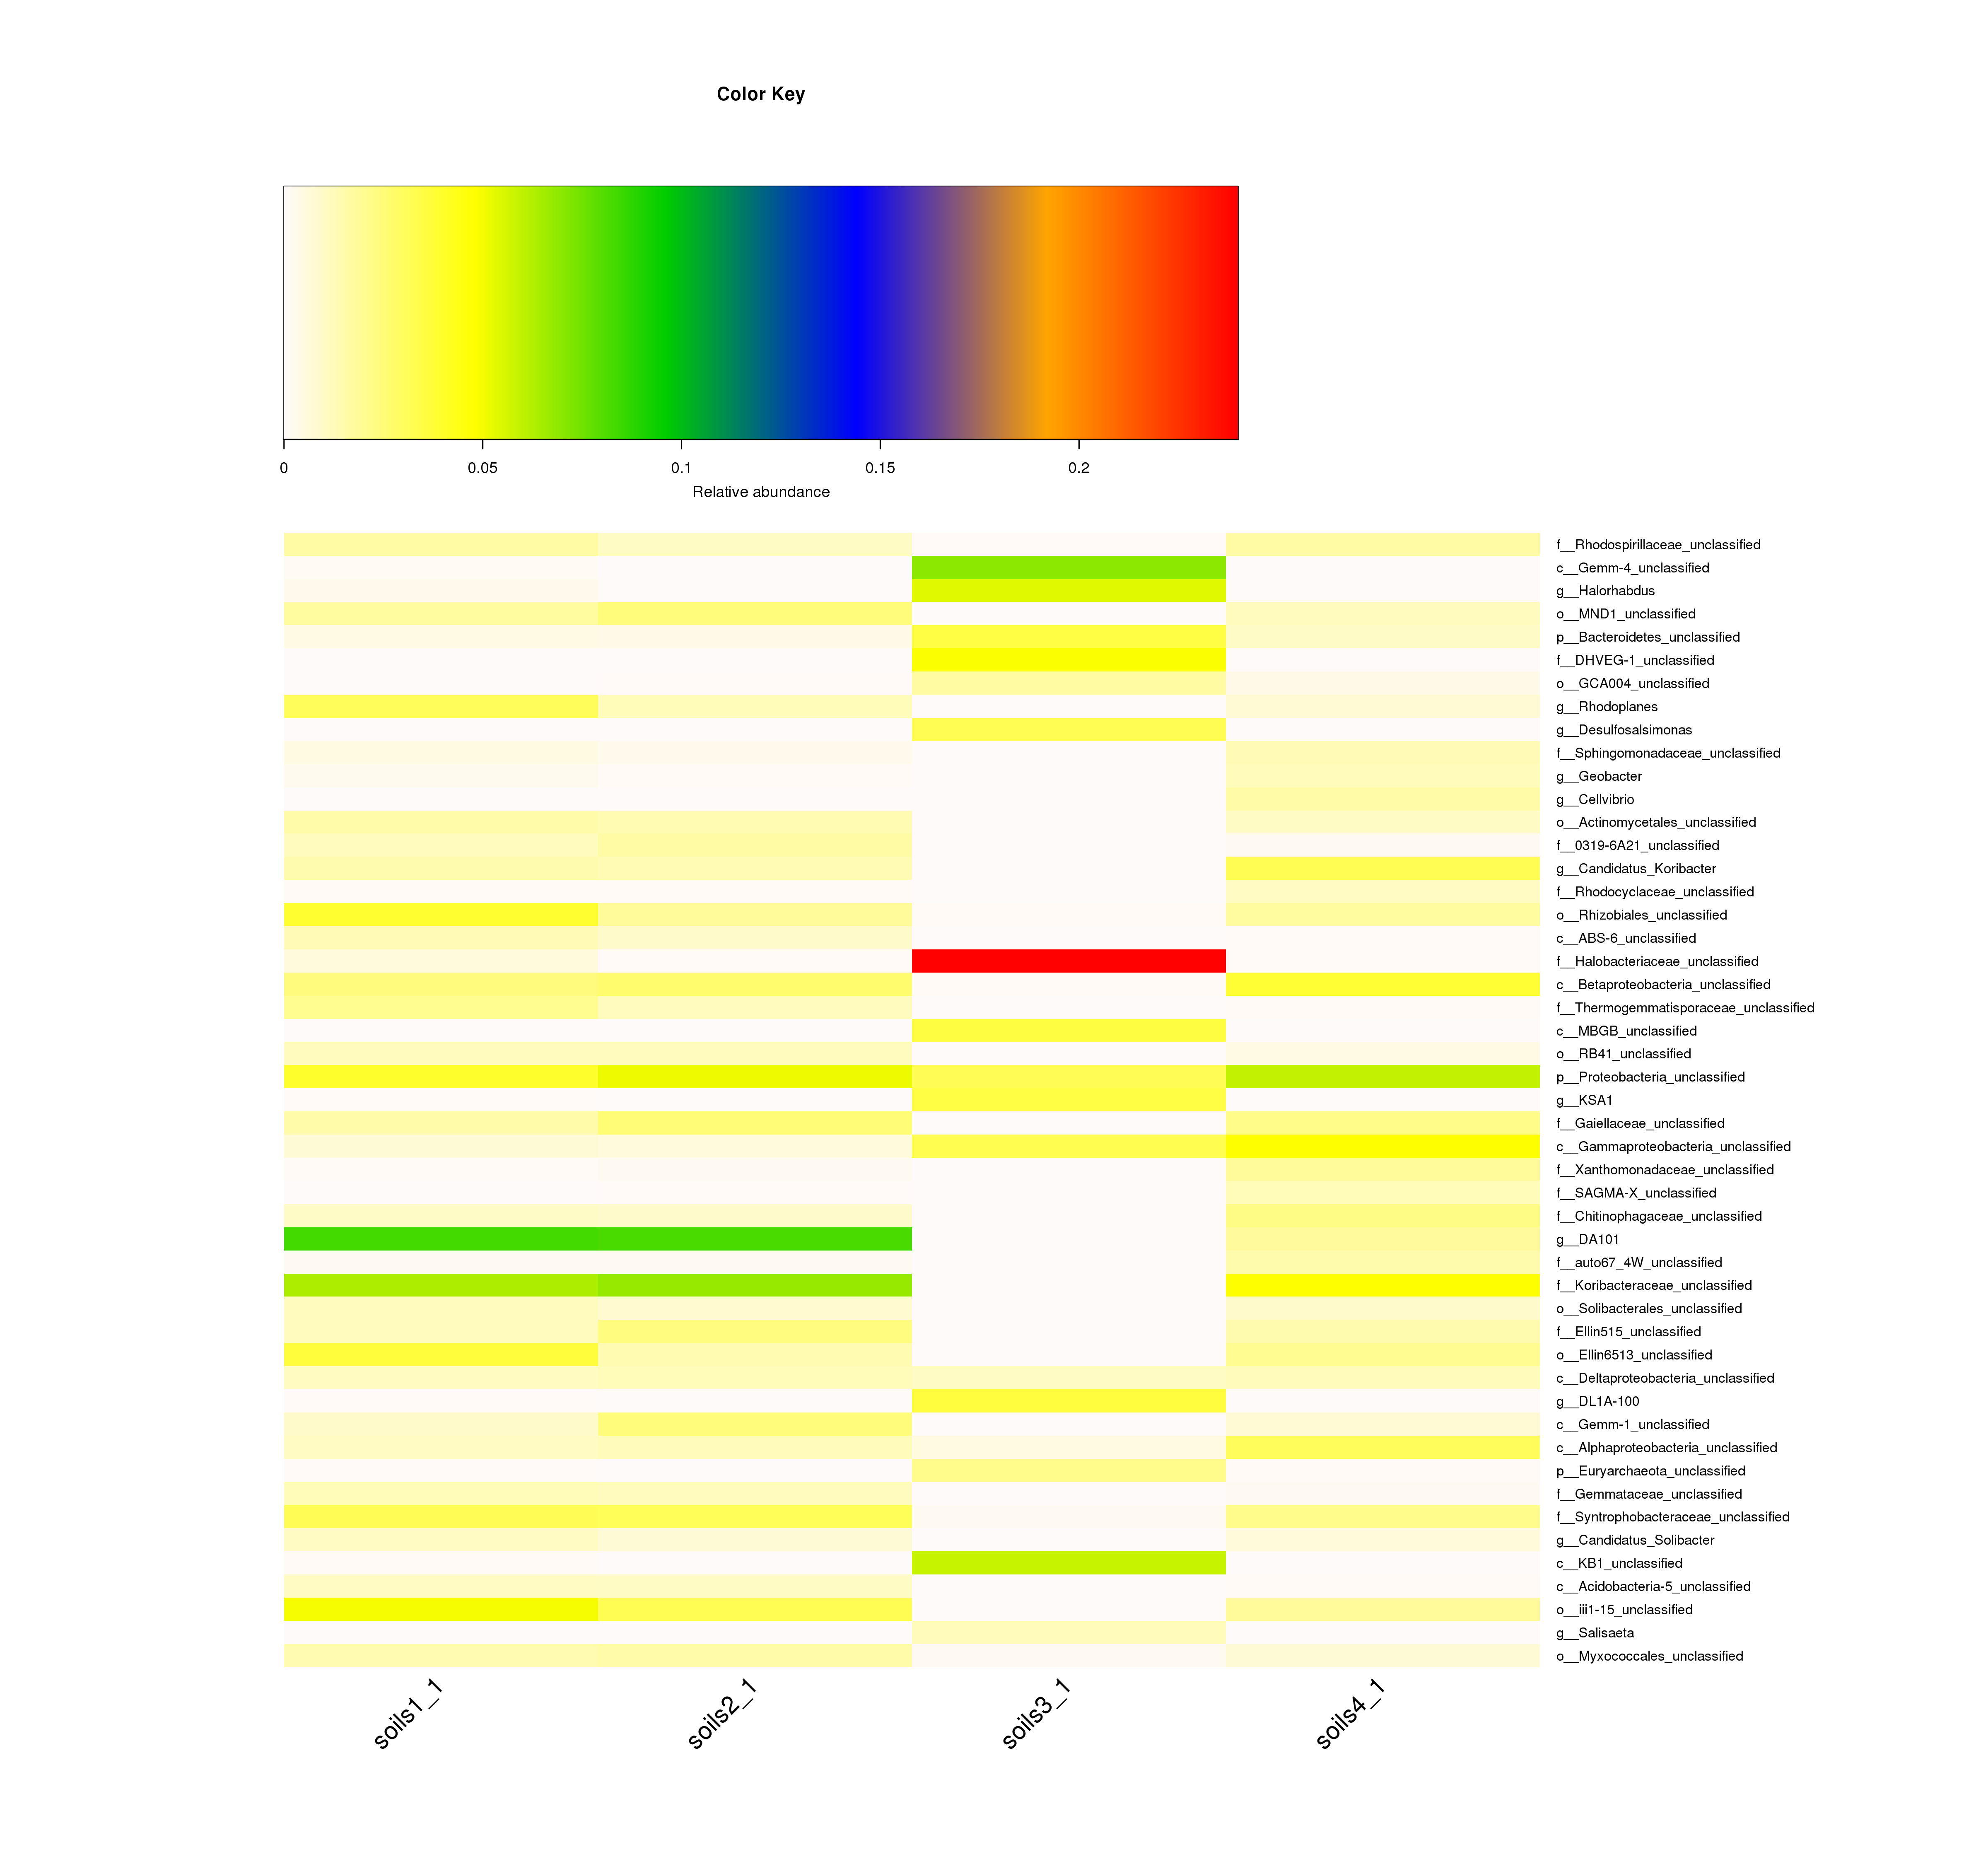

Reproduce this figure in R.
library(gplots)
library(vegan)
library(RColorBrewer)
all.data=read.csv('file_after_reverse.csv',  header=T, check.names=FALSE)
dim(all.data)
all.data[1:3,1:4]
row.names(all.data)= all.data$taxon
all.data=all.data[,-1]
data.prop <- all.data/rowSums(all.data)
data.prop[1:3, 1:3]
col_breaks = unique(c(seq(0,0.04,length=100), seq(0.04,0.08,length=100), seq(0.08,0.12,length=100), seq(0.12,0.16,length=100), seq(0.16,0.20,length=100), seq(0.20,0.24,length=100)))
scaleyellowred <- colorRampPalette(c("snow1","yellow","green3","blue","orange","red"), space = "rgb")(length(col_breaks)-1)

maxab <- apply(data.prop, 2, max)
head(maxab)
# remove the genera with less than 1% as their maximum relative abundance (in this case less than 0.01)
n1 <- names(which(maxab < 0.01))
n1
data.prop.1 <- data.prop[, -which(names(data.prop) %in% n1)]

png('Test.png',width=16, height=15, units="in", res=300)
#No dendrogram and ordered label will the same in the original file
heatmap.2(as.matrix(t(data.prop.1)), dendrogram='none', Rowv=FALSE,
Colv = FALSE, col = scaleyellowred, breaks=col_breaks,
margins = c(12,10),#c(11,5),
xlab = "", ylab="", srtCol=45, cexRow=1.0,
cexCol=1.8, trace = "none", density.info = "none",
key=TRUE, symkey = FALSE, key.xlab ="Relative abundance",
keysize=1.0, key.par=list(mar=c(5,0,10,25)), #(mar=c(5,0,6.2,25)), #key.par = list(cex=1.5),
lmat=rbind(c(5,4,2),c(6,1,3)), lhei=c(2,5), lwid=c(2,10,2)) #key.par=list(mar=c(3.5,0,3,3)
dev.off()
